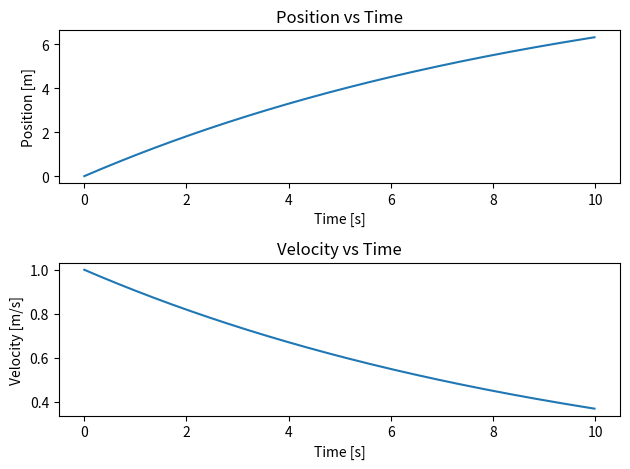

Generate this figure with matplotlib:
import numpy as np
import matplotlib.pyplot as plt

# Parameters
dt = 0.01  # time step
t = np.arange(0, 10, dt)  # time array
x = np.zeros_like(t)  # position array
v = np.zeros_like(t)  # velocity array

# Initial conditions
x[0] = 0
v[0] = 1

# Simulation loop
for i in range(1, len(t)):
    a = -0.1 * v[i-1]  # example acceleration: simple damping
    v[i] = v[i-1] + a * dt
    x[i] = x[i-1] + v[i-1] * dt

# Plot results
plt.figure()
plt.subplot(2, 1, 1)
plt.plot(t, x)
plt.title('Position vs Time')
plt.xlabel('Time [s]')
plt.ylabel('Position [m]')

plt.subplot(2, 1, 2)
plt.plot(t, v)
plt.title('Velocity vs Time')
plt.xlabel('Time [s]')
plt.ylabel('Velocity [m/s]')

plt.tight_layout()
plt.show()
